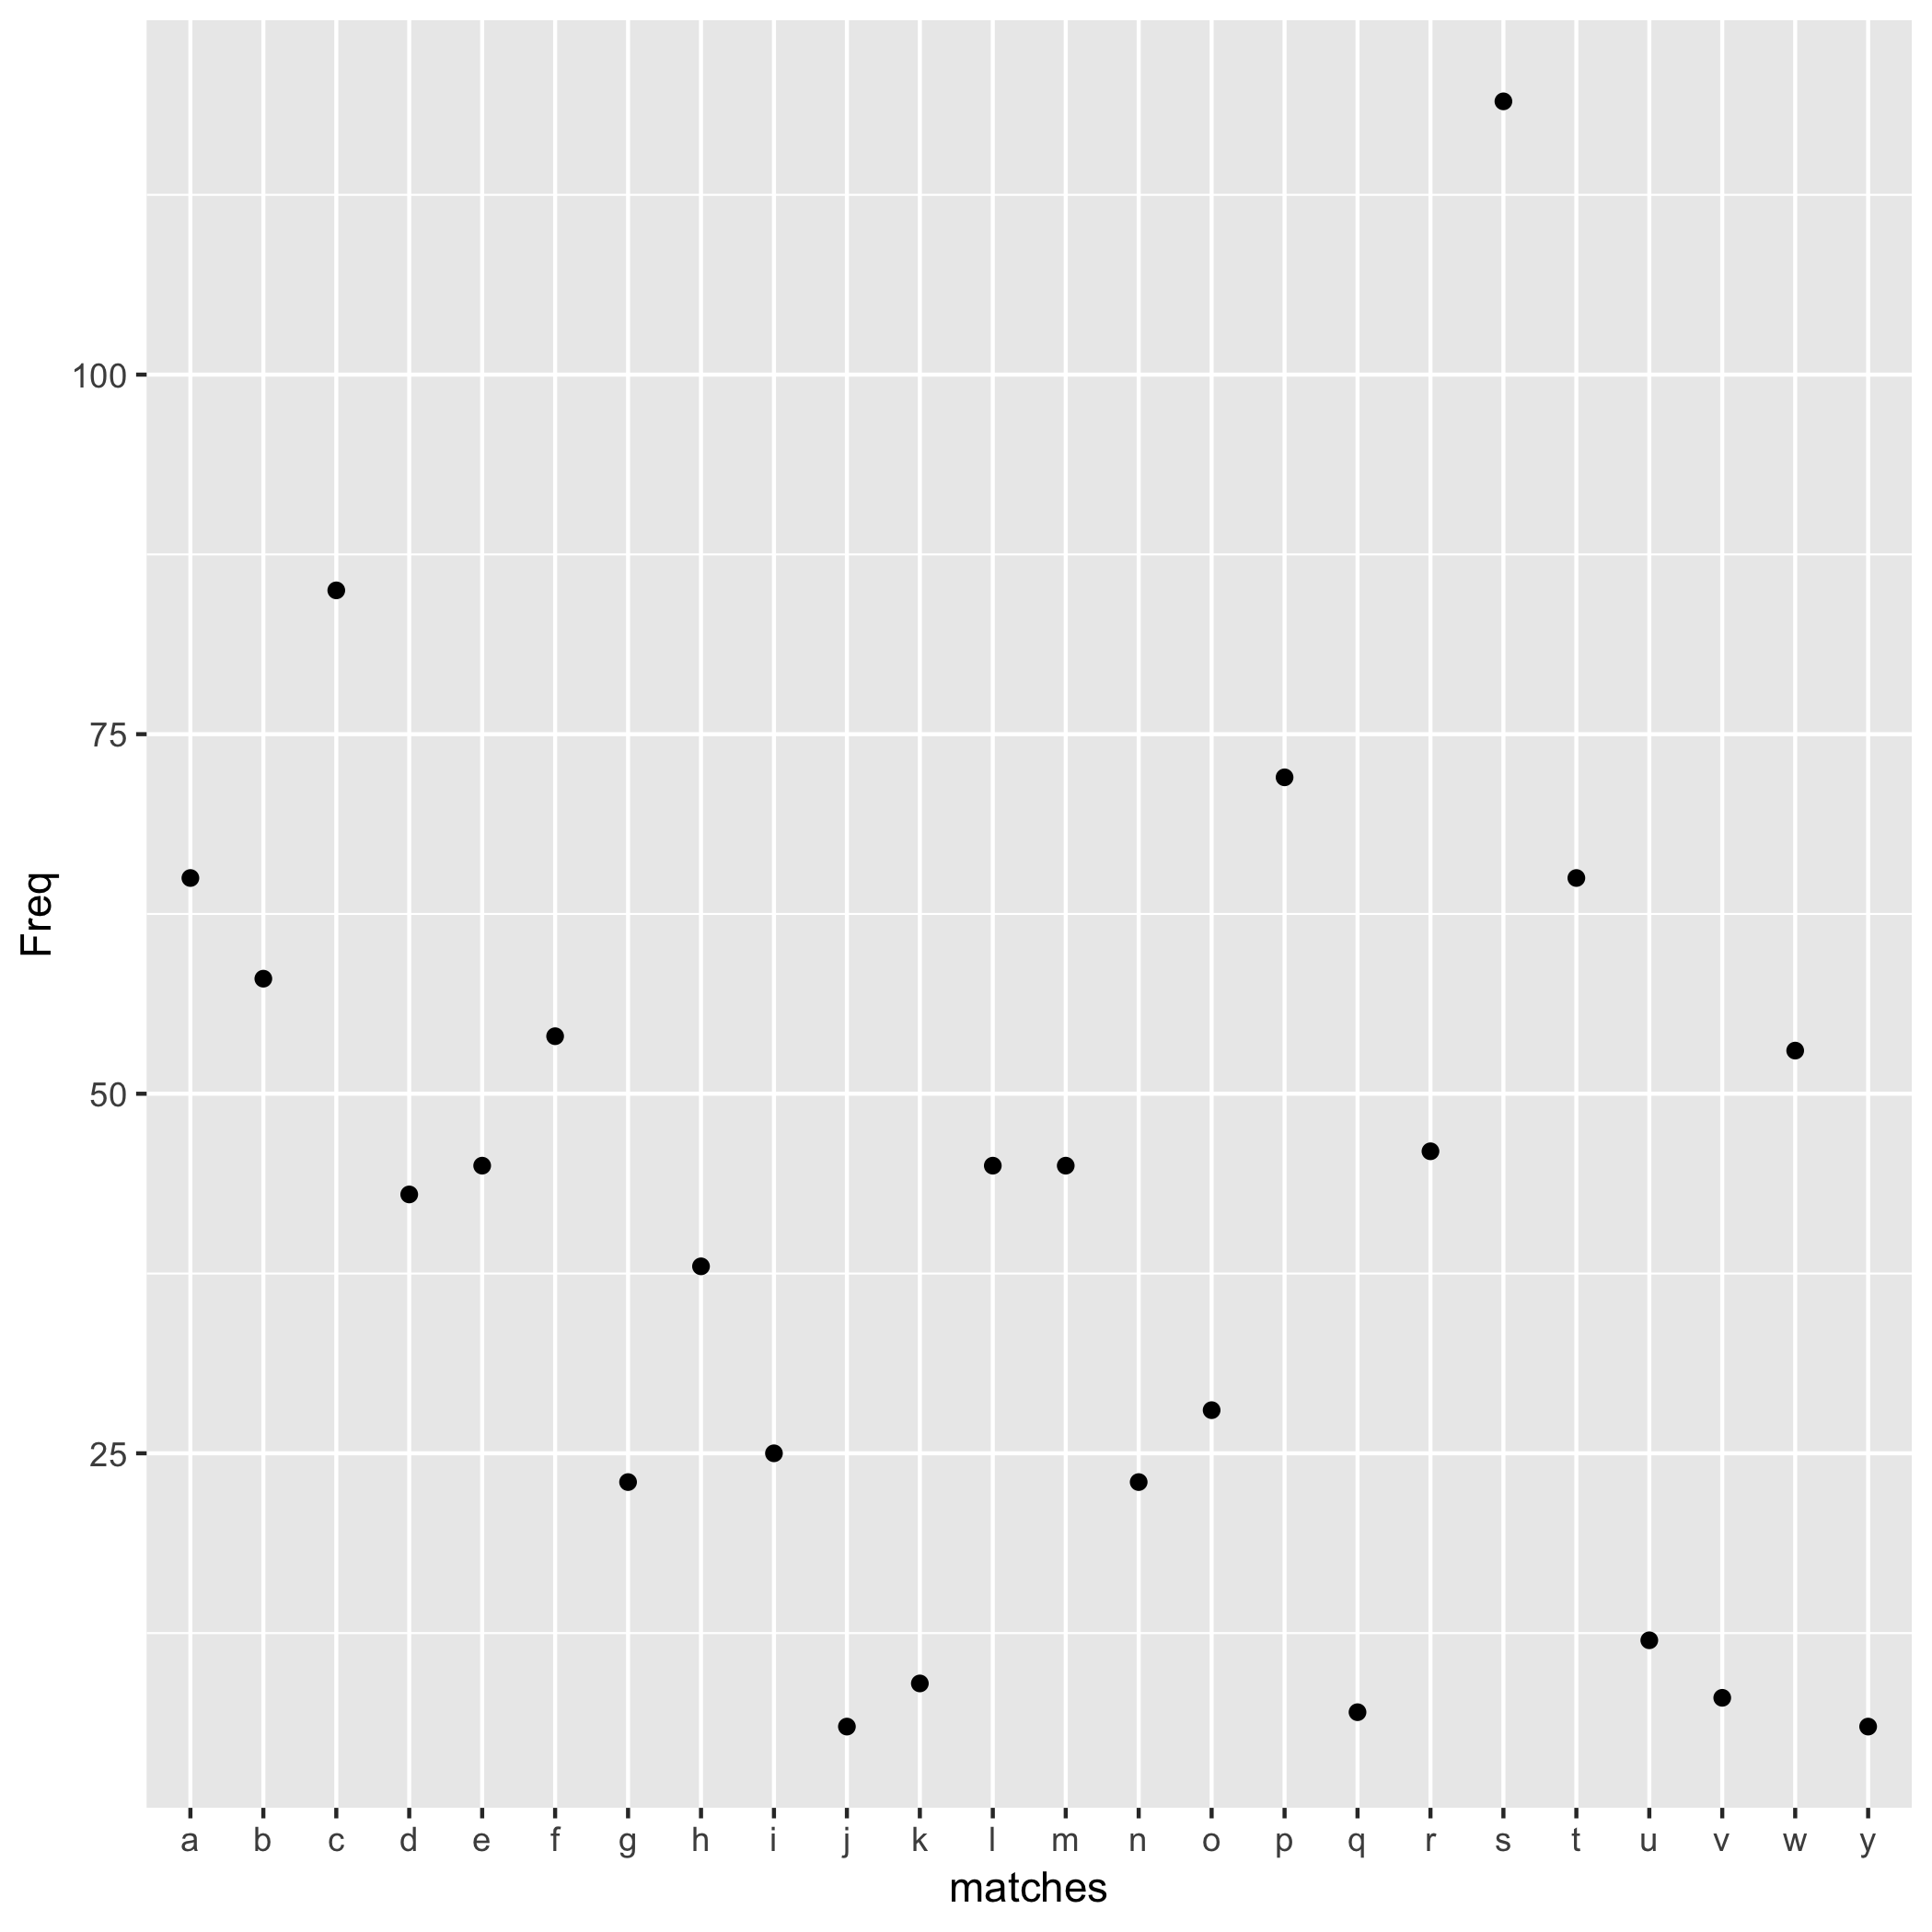

The table this chart was drawn from, first rows:
matches	Freq
a	65
b	58
c	85
d	43
e	45
f	54
g	23
h	38
i	25
j	6
k	9
l	45
m	45
n	23
o	28
p	72
q	7
r	46
s	119
t	65
u	12
v	8
w	53
y	6
